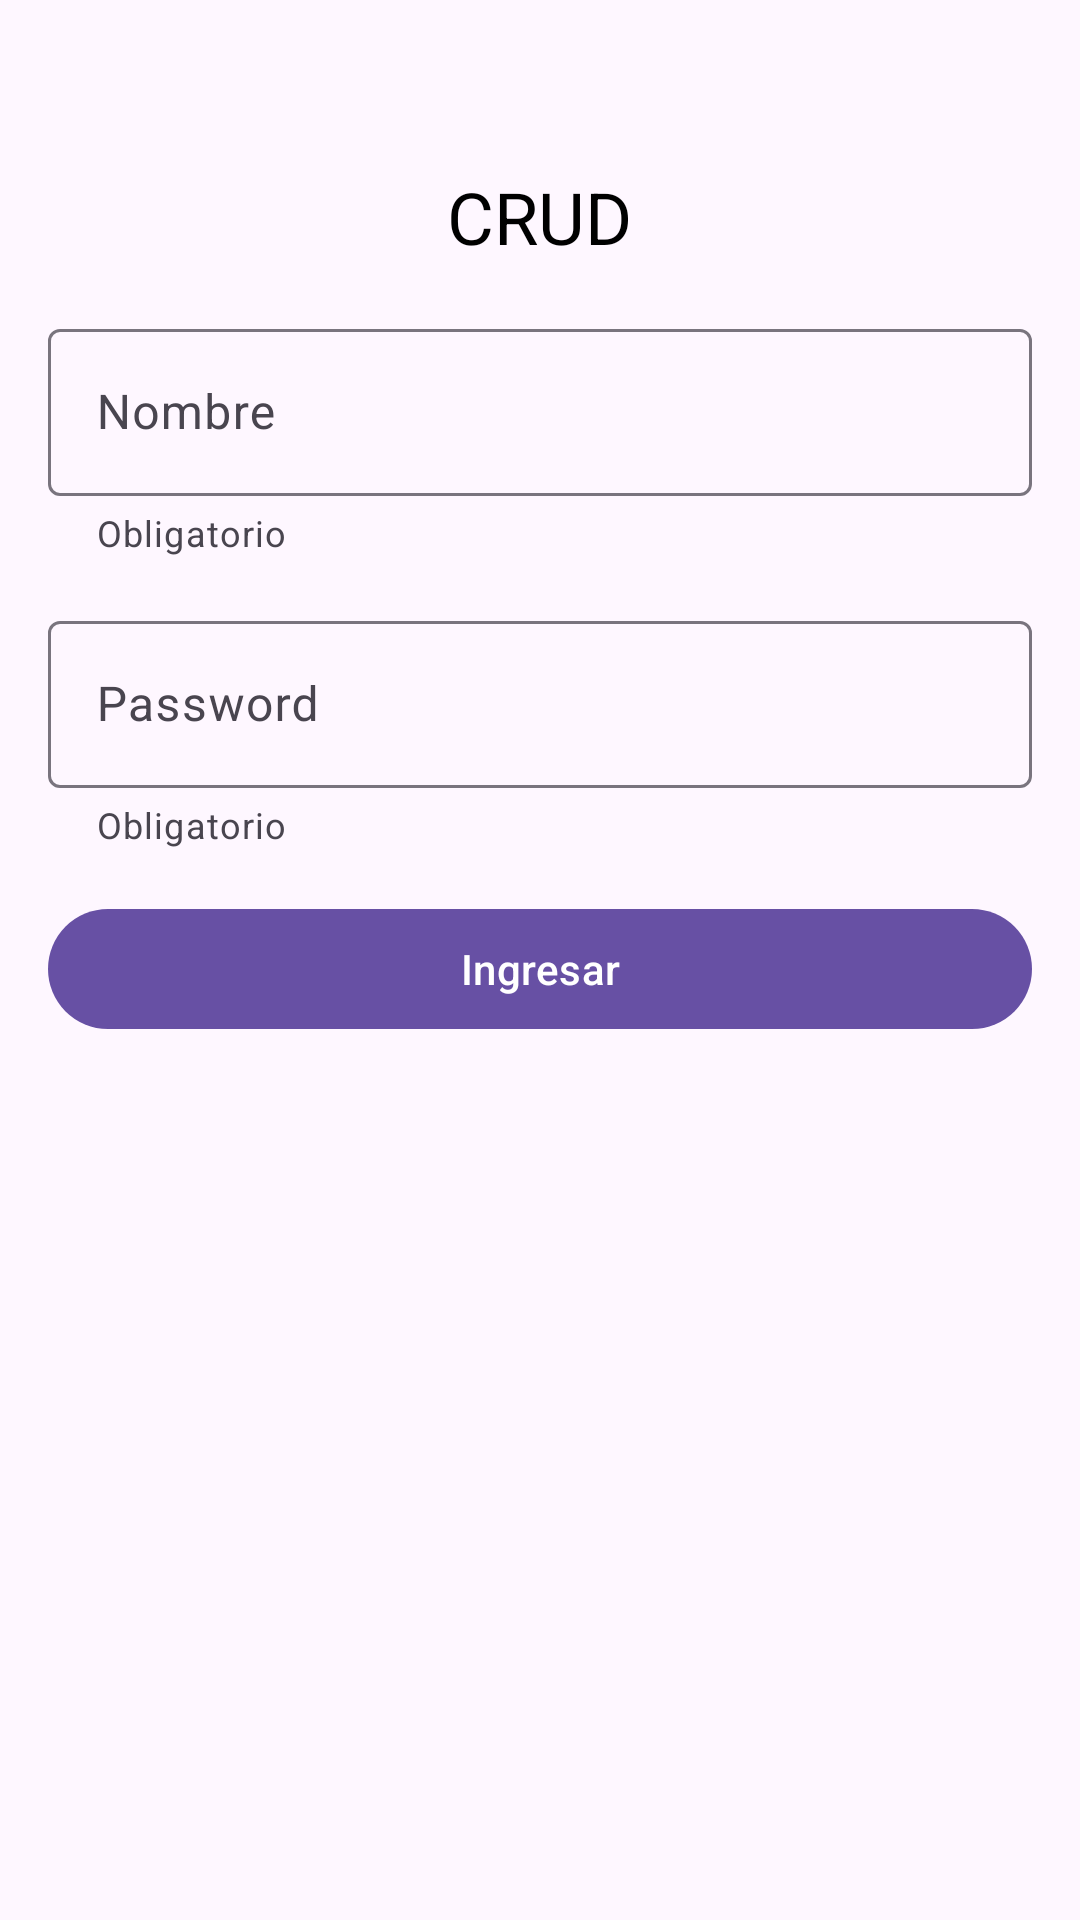

Here is an Android app screen rendered from its layout file. Give the layout XML and the strings, colors and styles it references.
<!-- AndroidManifest.xml: application theme Theme.AppCRUD -->
<!-- res/layout/activity_main.xml -->
<?xml version="1.0" encoding="utf-8"?>
<ScrollView xmlns:android="http://schemas.android.com/apk/res/android"
    xmlns:app="http://schemas.android.com/apk/res-auto"
    xmlns:tools="http://schemas.android.com/tools"
    android:id="@+id/main"
    android:layout_width="match_parent"
    android:layout_height="match_parent"
    tools:context=".MainActivity">

    <LinearLayout
        android:layout_width="match_parent"
        android:layout_height="wrap_content"
        android:gravity="center_horizontal"
        android:orientation="vertical"
        android:paddingHorizontal="@dimen/common_padding_default"
        android:paddingBottom="@dimen/common_padding_default"
        app:layout_constraintBottom_toBottomOf="parent"
        app:layout_constraintTop_toTopOf="parent">

        <Toolbar
            android:layout_width="match_parent"
            android:layout_height="wrap_content"/>

        <TextView
            android:id="@+id/tvName"
            android:layout_width="wrap_content"
            android:layout_height="wrap_content"
            android:text="@string/title_name"
            android:textColor="@color/black"
            android:textSize="@dimen/profile_text_size_large" />

        <com.google.android.material.textfield.TextInputLayout
            android:id="@+id/tilName"
            android:layout_width="match_parent"
            android:layout_height="wrap_content"
            android:layout_marginTop="@dimen/common_padding_default"
            android:hint="@string/hint_name"
            app:helperText="@string/hint_obligatorio"
            app:startIconDrawable="@drawable/ic_person"
            style="@style/Widget.Material3.TextInputLayout.OutlinedBox">
            <com.google.android.material.textfield.TextInputEditText
                android:id="@+id/etName"
                android:layout_width="match_parent"
                android:layout_height="wrap_content"
                android:inputType="textPersonName|textCapWords"
                android:maxLength="@integer/name_max_length"/>
        </com.google.android.material.textfield.TextInputLayout>

        <com.google.android.material.textfield.TextInputLayout
            android:id="@+id/tilSurname"
            android:layout_width="match_parent"
            android:layout_height="wrap_content"
            android:layout_marginTop="@dimen/common_padding_default"
            android:hint="@string/hint_pass"
            app:helperText="@string/hint_obligatorio"
            app:startIconDrawable="@drawable/ic_person"
            style="@style/Widget.Material3.TextInputLayout.OutlinedBox">
            <com.google.android.material.textfield.TextInputEditText
                android:id="@+id/etSurname"
                android:layout_width="match_parent"
                android:layout_height="wrap_content"
                android:inputType="textPersonName|textCapWords"/>
        </com.google.android.material.textfield.TextInputLayout>

        <LinearLayout
            android:layout_width="match_parent"
            android:layout_height="wrap_content"
            android:layout_marginTop="@dimen/common_padding_default">

            <com.google.android.material.button.MaterialButton
                android:id="@+id/btnNext"
                android:layout_width="0dp"
                android:layout_height="wrap_content"
                android:layout_weight="50"

                android:text="@string/button_next"/>
        </LinearLayout>

    </LinearLayout>
</ScrollView>
<!-- resources referenced by this layout -->
<resources>
  <color name="black">#FF000000</color>
  <dimen name="common_padding_default">16dp</dimen>
  <dimen name="profile_text_size_large">24sp</dimen>
  <integer name="name_max_length">30</integer>
  <string name="button_next">Ingresar</string>
  <string name="hint_name">Nombre</string>
  <string name="hint_obligatorio">Obligatorio</string>
  <string name="hint_pass">Password</string>
  <string name="title_name">CRUD</string>
  <style name="Theme.AppCRUD" parent="Base.Theme.AppCRUD" />
  <style name="Base.Theme.AppCRUD" parent="Theme.Material3.DayNight">
          
          
      </style>
</resources>
